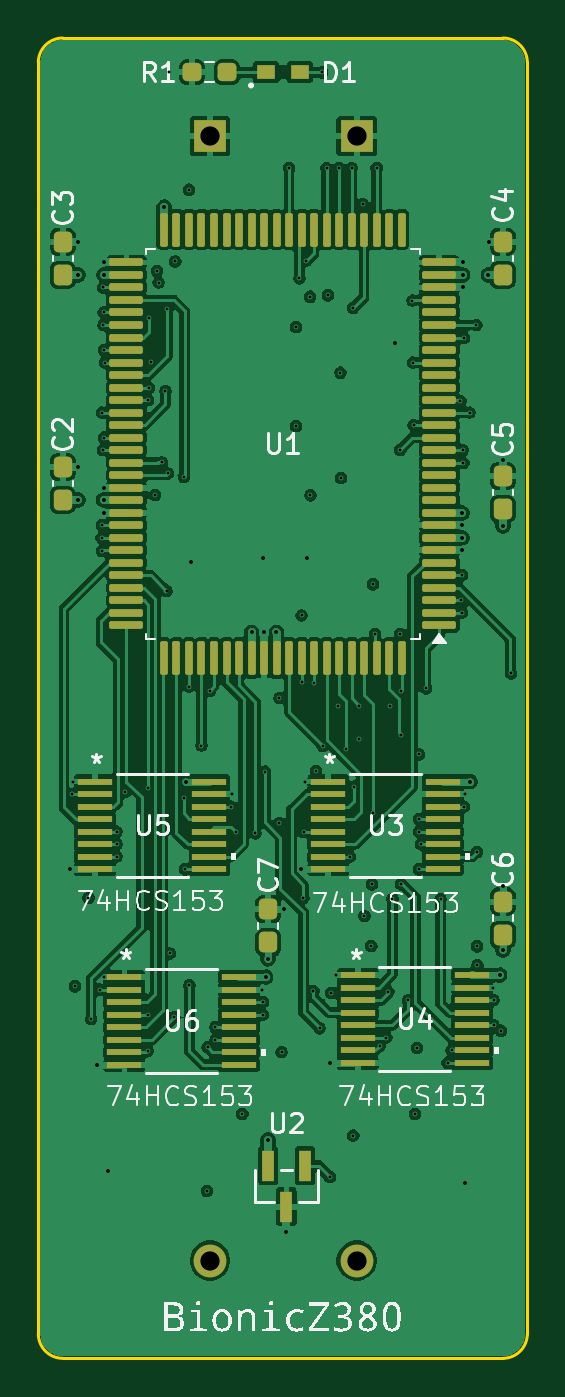
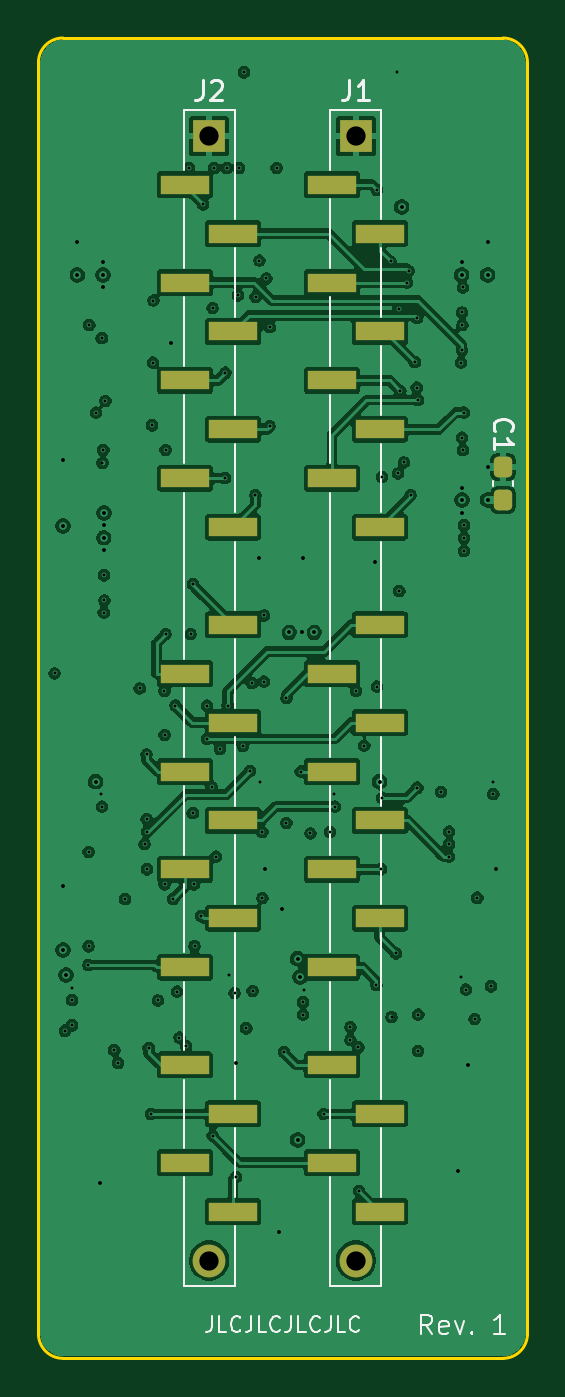
Circuit board: 11 layer files. Board 25.4 x 68.6 mm.
- bottom_copper: bionic-z380-B_Cu.gbl (192387 bytes)
- bottom_mask: bionic-z380-B_Mask.gbs (2472 bytes)
- paste: bionic-z380-B_Paste.gbp (2289 bytes)
- bottom_silk: bionic-z380-B_Silkscreen.gbo (12232 bytes)
- outline: bionic-z380-Edge_Cuts.gm1 (1073 bytes)
- top_copper: bionic-z380-F_Cu.gtl (227362 bytes)
- top_mask: bionic-z380-F_Mask.gts (6487 bytes)
- paste: bionic-z380-F_Paste.gtp (6309 bytes)
- top_silk: bionic-z380-F_Silkscreen.gto (49848 bytes)
- drill: bionic-z380-NPTH.drl (309 bytes)
- drill: bionic-z380-PTH.drl (3917 bytes)

=== bottom_copper: bionic-z380-B_Cu.gbl (192387 bytes, source omitted) ===
=== bottom_mask: bionic-z380-B_Mask.gbs (2472 bytes, source withheld) ===
=== paste: bionic-z380-B_Paste.gbp (2289 bytes, source withheld) ===
=== bottom_silk: bionic-z380-B_Silkscreen.gbo (12232 bytes, source omitted) ===
=== outline: bionic-z380-Edge_Cuts.gm1 ===
G04 #@! TF.GenerationSoftware,KiCad,Pcbnew,9.0.6-9.0.6~ubuntu25.10.1*
G04 #@! TF.CreationDate,2025-11-19T15:39:06+09:00*
G04 #@! TF.ProjectId,bionic-z380,62696f6e-6963-42d7-9a33-38302e6b6963,1*
G04 #@! TF.SameCoordinates,Original*
G04 #@! TF.FileFunction,Profile,NP*
%FSLAX46Y46*%
G04 Gerber Fmt 4.6, Leading zero omitted, Abs format (unit mm)*
G04 Created by KiCad (PCBNEW 9.0.6-9.0.6~ubuntu25.10.1) date 2025-11-19 15:39:06*
%MOMM*%
%LPD*%
G01*
G04 APERTURE LIST*
G04 #@! TA.AperFunction,Profile*
%ADD10C,0.150000*%
G04 #@! TD*
G04 APERTURE END LIST*
D10*
X101000000Y-71270000D02*
X101000000Y-137310000D01*
X102270000Y-138580000D02*
G75*
G02*
X101000000Y-137310000I0J1270000D01*
G01*
X102270000Y-138580000D02*
X125130000Y-138580000D01*
X125130000Y-70000000D02*
G75*
G02*
X126400000Y-71270000I0J-1270000D01*
G01*
X126400000Y-137310000D02*
G75*
G02*
X125130000Y-138580000I-1270000J0D01*
G01*
X126400000Y-137310000D02*
X126400000Y-71270000D01*
X101000000Y-71270000D02*
G75*
G02*
X102270000Y-70000000I1270000J0D01*
G01*
X125130000Y-70000000D02*
X102270000Y-70000000D01*
M02*

=== top_copper: bionic-z380-F_Cu.gtl (227362 bytes, source omitted) ===
=== top_mask: bionic-z380-F_Mask.gts ===
G04 #@! TF.GenerationSoftware,KiCad,Pcbnew,9.0.6-9.0.6~ubuntu25.10.1*
G04 #@! TF.CreationDate,2025-11-19T15:39:05+09:00*
G04 #@! TF.ProjectId,bionic-z380,62696f6e-6963-42d7-9a33-38302e6b6963,1*
G04 #@! TF.SameCoordinates,Original*
G04 #@! TF.FileFunction,Soldermask,Top*
G04 #@! TF.FilePolarity,Negative*
%FSLAX46Y46*%
G04 Gerber Fmt 4.6, Leading zero omitted, Abs format (unit mm)*
G04 Created by KiCad (PCBNEW 9.0.6-9.0.6~ubuntu25.10.1) date 2025-11-19 15:39:05*
%MOMM*%
%LPD*%
G01*
G04 APERTURE LIST*
G04 Aperture macros list*
%AMRoundRect*
0 Rectangle with rounded corners*
0 $1 Rounding radius*
0 $2 $3 $4 $5 $6 $7 $8 $9 X,Y pos of 4 corners*
0 Add a 4 corners polygon primitive as box body*
4,1,4,$2,$3,$4,$5,$6,$7,$8,$9,$2,$3,0*
0 Add four circle primitives for the rounded corners*
1,1,$1+$1,$2,$3*
1,1,$1+$1,$4,$5*
1,1,$1+$1,$6,$7*
1,1,$1+$1,$8,$9*
0 Add four rect primitives between the rounded corners*
20,1,$1+$1,$2,$3,$4,$5,0*
20,1,$1+$1,$4,$5,$6,$7,0*
20,1,$1+$1,$6,$7,$8,$9,0*
20,1,$1+$1,$8,$9,$2,$3,0*%
G04 Aperture macros list end*
%ADD10RoundRect,0.100000X0.775000X0.100000X-0.775000X0.100000X-0.775000X-0.100000X0.775000X-0.100000X0*%
%ADD11RoundRect,0.100000X0.100000X0.775000X-0.100000X0.775000X-0.100000X-0.775000X0.100000X-0.775000X0*%
%ADD12R,1.778000X0.355600*%
%ADD13R,0.965200X0.762000*%
%ADD14R,0.660400X1.625600*%
%ADD15RoundRect,0.237500X0.237500X-0.300000X0.237500X0.300000X-0.237500X0.300000X-0.237500X-0.300000X0*%
%ADD16RoundRect,0.237500X0.250000X0.237500X-0.250000X0.237500X-0.250000X-0.237500X0.250000X-0.237500X0*%
%ADD17O,1.700000X1.700000*%
%ADD18R,1.700000X1.700000*%
G04 APERTURE END LIST*
D10*
X121825000Y-100507000D03*
X121825000Y-99857000D03*
X121825000Y-99207000D03*
X121825000Y-98557000D03*
X121825000Y-97907000D03*
X121825000Y-97257000D03*
X121825000Y-96607000D03*
X121825000Y-95957000D03*
X121825000Y-95307000D03*
X121825000Y-94657000D03*
X121825000Y-94007000D03*
X121825000Y-93357000D03*
X121825000Y-92707000D03*
X121825000Y-92057000D03*
X121825000Y-91407000D03*
X121825000Y-90757000D03*
X121825000Y-90107000D03*
X121825000Y-89457000D03*
X121825000Y-88807000D03*
X121825000Y-88157000D03*
X121825000Y-87507000D03*
X121825000Y-86857000D03*
X121825000Y-86207000D03*
X121825000Y-85557000D03*
X121825000Y-84907000D03*
X121825000Y-84257000D03*
X121825000Y-83607000D03*
X121825000Y-82957000D03*
X121825000Y-82307000D03*
X121825000Y-81657000D03*
D11*
X119875000Y-79957000D03*
X119225000Y-79957000D03*
X118575000Y-79957000D03*
X117925000Y-79957000D03*
X117275000Y-79957000D03*
X116625000Y-79957000D03*
X115975000Y-79957000D03*
X115325000Y-79957000D03*
X114675000Y-79957000D03*
X114025000Y-79957000D03*
X113375000Y-79957000D03*
X112725000Y-79957000D03*
X112075000Y-79957000D03*
X111425000Y-79957000D03*
X110775000Y-79957000D03*
X110125000Y-79957000D03*
X109475000Y-79957000D03*
X108825000Y-79957000D03*
X108175000Y-79957000D03*
X107525000Y-79957000D03*
D10*
X105575000Y-81657000D03*
X105575000Y-82307000D03*
X105575000Y-82957000D03*
X105575000Y-83607000D03*
X105575000Y-84257000D03*
X105575000Y-84907000D03*
X105575000Y-85557000D03*
X105575000Y-86207000D03*
X105575000Y-86857000D03*
X105575000Y-87507000D03*
X105575000Y-88157000D03*
X105575000Y-88807000D03*
X105575000Y-89457000D03*
X105575000Y-90107000D03*
X105575000Y-90757000D03*
X105575000Y-91407000D03*
X105575000Y-92057000D03*
X105575000Y-92707000D03*
X105575000Y-93357000D03*
X105575000Y-94007000D03*
X105575000Y-94657000D03*
X105575000Y-95307000D03*
X105575000Y-95957000D03*
X105575000Y-96607000D03*
X105575000Y-97257000D03*
X105575000Y-97907000D03*
X105575000Y-98557000D03*
X105575000Y-99207000D03*
X105575000Y-99857000D03*
X105575000Y-100507000D03*
D11*
X107525000Y-102207000D03*
X108175000Y-102207000D03*
X108825000Y-102207000D03*
X109475000Y-102207000D03*
X110125000Y-102207000D03*
X110775000Y-102207000D03*
X111425000Y-102207000D03*
X112075000Y-102207000D03*
X112725000Y-102207000D03*
X113375000Y-102207000D03*
X114025000Y-102207000D03*
X114675000Y-102207000D03*
X115325000Y-102207000D03*
X115975000Y-102207000D03*
X116625000Y-102207000D03*
X117275000Y-102207000D03*
X117925000Y-102207000D03*
X118575000Y-102207000D03*
X119225000Y-102207000D03*
X119875000Y-102207000D03*
D12*
X103946400Y-108619001D03*
X103946400Y-109268999D03*
X103946400Y-109919001D03*
X103946400Y-110568999D03*
X103946400Y-111218998D03*
X103946400Y-111868999D03*
X103946400Y-112518998D03*
X103946400Y-113168999D03*
X109890000Y-113168999D03*
X109890000Y-112519001D03*
X109890000Y-111868999D03*
X109890000Y-111219001D03*
X109890000Y-110569002D03*
X109890000Y-109919001D03*
X109890000Y-109269002D03*
X109890000Y-108619001D03*
X105470400Y-118779001D03*
X105470400Y-119428999D03*
X105470400Y-120079001D03*
X105470400Y-120728999D03*
X105470400Y-121378998D03*
X105470400Y-122028999D03*
X105470400Y-122678998D03*
X105470400Y-123328999D03*
X111414000Y-123328999D03*
X111414000Y-122679001D03*
X111414000Y-122028999D03*
X111414000Y-121379001D03*
X111414000Y-120729002D03*
X111414000Y-120079001D03*
X111414000Y-119429002D03*
X111414000Y-118779001D03*
D13*
X112823700Y-71778000D03*
X114576300Y-71778000D03*
D14*
X114838001Y-128574000D03*
X112937999Y-128574000D03*
X113888000Y-130706000D03*
D15*
X112938000Y-116976200D03*
X112938000Y-115251200D03*
X102270000Y-94003000D03*
X102270000Y-92278000D03*
D12*
X116062200Y-108619001D03*
X116062200Y-109268999D03*
X116062200Y-109919001D03*
X116062200Y-110568999D03*
X116062200Y-111218998D03*
X116062200Y-111868999D03*
X116062200Y-112518998D03*
X116062200Y-113168999D03*
X122005800Y-113168999D03*
X122005800Y-112519001D03*
X122005800Y-111868999D03*
X122005800Y-111219001D03*
X122005800Y-110569002D03*
X122005800Y-109919001D03*
X122005800Y-109269002D03*
X122005800Y-108619001D03*
D15*
X102270000Y-82306300D03*
X102270000Y-80581300D03*
X125130000Y-94472900D03*
X125130000Y-92747900D03*
X125130000Y-116582500D03*
X125130000Y-114857500D03*
D16*
X110802500Y-71778000D03*
X108977500Y-71778000D03*
D12*
X117586200Y-118678001D03*
X117586200Y-119327999D03*
X117586200Y-119978001D03*
X117586200Y-120627999D03*
X117586200Y-121277998D03*
X117586200Y-121927999D03*
X117586200Y-122577998D03*
X117586200Y-123227999D03*
X123529800Y-123227999D03*
X123529800Y-122578001D03*
X123529800Y-121927999D03*
X123529800Y-121278001D03*
X123529800Y-120628002D03*
X123529800Y-119978001D03*
X123529800Y-119328002D03*
X123529800Y-118678001D03*
D15*
X125130000Y-82306300D03*
X125130000Y-80581300D03*
D17*
X117535400Y-133500000D03*
D18*
X117535400Y-75080000D03*
X109915400Y-75080000D03*
D17*
X109915400Y-133500000D03*
M02*

=== paste: bionic-z380-F_Paste.gtp ===
G04 #@! TF.GenerationSoftware,KiCad,Pcbnew,9.0.6-9.0.6~ubuntu25.10.1*
G04 #@! TF.CreationDate,2025-11-19T15:39:05+09:00*
G04 #@! TF.ProjectId,bionic-z380,62696f6e-6963-42d7-9a33-38302e6b6963,1*
G04 #@! TF.SameCoordinates,Original*
G04 #@! TF.FileFunction,Paste,Top*
G04 #@! TF.FilePolarity,Positive*
%FSLAX46Y46*%
G04 Gerber Fmt 4.6, Leading zero omitted, Abs format (unit mm)*
G04 Created by KiCad (PCBNEW 9.0.6-9.0.6~ubuntu25.10.1) date 2025-11-19 15:39:05*
%MOMM*%
%LPD*%
G01*
G04 APERTURE LIST*
G04 Aperture macros list*
%AMRoundRect*
0 Rectangle with rounded corners*
0 $1 Rounding radius*
0 $2 $3 $4 $5 $6 $7 $8 $9 X,Y pos of 4 corners*
0 Add a 4 corners polygon primitive as box body*
4,1,4,$2,$3,$4,$5,$6,$7,$8,$9,$2,$3,0*
0 Add four circle primitives for the rounded corners*
1,1,$1+$1,$2,$3*
1,1,$1+$1,$4,$5*
1,1,$1+$1,$6,$7*
1,1,$1+$1,$8,$9*
0 Add four rect primitives between the rounded corners*
20,1,$1+$1,$2,$3,$4,$5,0*
20,1,$1+$1,$4,$5,$6,$7,0*
20,1,$1+$1,$6,$7,$8,$9,0*
20,1,$1+$1,$8,$9,$2,$3,0*%
G04 Aperture macros list end*
%ADD10RoundRect,0.100000X0.775000X0.100000X-0.775000X0.100000X-0.775000X-0.100000X0.775000X-0.100000X0*%
%ADD11RoundRect,0.100000X0.100000X0.775000X-0.100000X0.775000X-0.100000X-0.775000X0.100000X-0.775000X0*%
%ADD12R,1.778000X0.355600*%
%ADD13R,0.965200X0.762000*%
%ADD14R,0.660400X1.625600*%
%ADD15RoundRect,0.237500X0.237500X-0.300000X0.237500X0.300000X-0.237500X0.300000X-0.237500X-0.300000X0*%
%ADD16RoundRect,0.237500X0.250000X0.237500X-0.250000X0.237500X-0.250000X-0.237500X0.250000X-0.237500X0*%
G04 APERTURE END LIST*
D10*
X121825000Y-100507000D03*
X121825000Y-99857000D03*
X121825000Y-99207000D03*
X121825000Y-98557000D03*
X121825000Y-97907000D03*
X121825000Y-97257000D03*
X121825000Y-96607000D03*
X121825000Y-95957000D03*
X121825000Y-95307000D03*
X121825000Y-94657000D03*
X121825000Y-94007000D03*
X121825000Y-93357000D03*
X121825000Y-92707000D03*
X121825000Y-92057000D03*
X121825000Y-91407000D03*
X121825000Y-90757000D03*
X121825000Y-90107000D03*
X121825000Y-89457000D03*
X121825000Y-88807000D03*
X121825000Y-88157000D03*
X121825000Y-87507000D03*
X121825000Y-86857000D03*
X121825000Y-86207000D03*
X121825000Y-85557000D03*
X121825000Y-84907000D03*
X121825000Y-84257000D03*
X121825000Y-83607000D03*
X121825000Y-82957000D03*
X121825000Y-82307000D03*
X121825000Y-81657000D03*
D11*
X119875000Y-79957000D03*
X119225000Y-79957000D03*
X118575000Y-79957000D03*
X117925000Y-79957000D03*
X117275000Y-79957000D03*
X116625000Y-79957000D03*
X115975000Y-79957000D03*
X115325000Y-79957000D03*
X114675000Y-79957000D03*
X114025000Y-79957000D03*
X113375000Y-79957000D03*
X112725000Y-79957000D03*
X112075000Y-79957000D03*
X111425000Y-79957000D03*
X110775000Y-79957000D03*
X110125000Y-79957000D03*
X109475000Y-79957000D03*
X108825000Y-79957000D03*
X108175000Y-79957000D03*
X107525000Y-79957000D03*
D10*
X105575000Y-81657000D03*
X105575000Y-82307000D03*
X105575000Y-82957000D03*
X105575000Y-83607000D03*
X105575000Y-84257000D03*
X105575000Y-84907000D03*
X105575000Y-85557000D03*
X105575000Y-86207000D03*
X105575000Y-86857000D03*
X105575000Y-87507000D03*
X105575000Y-88157000D03*
X105575000Y-88807000D03*
X105575000Y-89457000D03*
X105575000Y-90107000D03*
X105575000Y-90757000D03*
X105575000Y-91407000D03*
X105575000Y-92057000D03*
X105575000Y-92707000D03*
X105575000Y-93357000D03*
X105575000Y-94007000D03*
X105575000Y-94657000D03*
X105575000Y-95307000D03*
X105575000Y-95957000D03*
X105575000Y-96607000D03*
X105575000Y-97257000D03*
X105575000Y-97907000D03*
X105575000Y-98557000D03*
X105575000Y-99207000D03*
X105575000Y-99857000D03*
X105575000Y-100507000D03*
D11*
X107525000Y-102207000D03*
X108175000Y-102207000D03*
X108825000Y-102207000D03*
X109475000Y-102207000D03*
X110125000Y-102207000D03*
X110775000Y-102207000D03*
X111425000Y-102207000D03*
X112075000Y-102207000D03*
X112725000Y-102207000D03*
X113375000Y-102207000D03*
X114025000Y-102207000D03*
X114675000Y-102207000D03*
X115325000Y-102207000D03*
X115975000Y-102207000D03*
X116625000Y-102207000D03*
X117275000Y-102207000D03*
X117925000Y-102207000D03*
X118575000Y-102207000D03*
X119225000Y-102207000D03*
X119875000Y-102207000D03*
D12*
X103946400Y-108619001D03*
X103946400Y-109268999D03*
X103946400Y-109919001D03*
X103946400Y-110568999D03*
X103946400Y-111218998D03*
X103946400Y-111868999D03*
X103946400Y-112518998D03*
X103946400Y-113168999D03*
X109890000Y-113168999D03*
X109890000Y-112519001D03*
X109890000Y-111868999D03*
X109890000Y-111219001D03*
X109890000Y-110569002D03*
X109890000Y-109919001D03*
X109890000Y-109269002D03*
X109890000Y-108619001D03*
X105470400Y-118779001D03*
X105470400Y-119428999D03*
X105470400Y-120079001D03*
X105470400Y-120728999D03*
X105470400Y-121378998D03*
X105470400Y-122028999D03*
X105470400Y-122678998D03*
X105470400Y-123328999D03*
X111414000Y-123328999D03*
X111414000Y-122679001D03*
X111414000Y-122028999D03*
X111414000Y-121379001D03*
X111414000Y-120729002D03*
X111414000Y-120079001D03*
X111414000Y-119429002D03*
X111414000Y-118779001D03*
D13*
X112823700Y-71778000D03*
X114576300Y-71778000D03*
D14*
X114838001Y-128574000D03*
X112937999Y-128574000D03*
X113888000Y-130706000D03*
D15*
X112938000Y-116976200D03*
X112938000Y-115251200D03*
X102270000Y-94003000D03*
X102270000Y-92278000D03*
D12*
X116062200Y-108619001D03*
X116062200Y-109268999D03*
X116062200Y-109919001D03*
X116062200Y-110568999D03*
X116062200Y-111218998D03*
X116062200Y-111868999D03*
X116062200Y-112518998D03*
X116062200Y-113168999D03*
X122005800Y-113168999D03*
X122005800Y-112519001D03*
X122005800Y-111868999D03*
X122005800Y-111219001D03*
X122005800Y-110569002D03*
X122005800Y-109919001D03*
X122005800Y-109269002D03*
X122005800Y-108619001D03*
D15*
X102270000Y-82306300D03*
X102270000Y-80581300D03*
X125130000Y-94472900D03*
X125130000Y-92747900D03*
X125130000Y-116582500D03*
X125130000Y-114857500D03*
D16*
X110802500Y-71778000D03*
X108977500Y-71778000D03*
D12*
X117586200Y-118678001D03*
X117586200Y-119327999D03*
X117586200Y-119978001D03*
X117586200Y-120627999D03*
X117586200Y-121277998D03*
X117586200Y-121927999D03*
X117586200Y-122577998D03*
X117586200Y-123227999D03*
X123529800Y-123227999D03*
X123529800Y-122578001D03*
X123529800Y-121927999D03*
X123529800Y-121278001D03*
X123529800Y-120628002D03*
X123529800Y-119978001D03*
X123529800Y-119328002D03*
X123529800Y-118678001D03*
D15*
X125130000Y-82306300D03*
X125130000Y-80581300D03*
M02*

=== top_silk: bionic-z380-F_Silkscreen.gto (49848 bytes, source omitted) ===
=== drill: bionic-z380-NPTH.drl ===
M48
; DRILL file {KiCad 9.0.6-9.0.6~ubuntu25.10.1} date 2025-11-19T15:39:02+0900
; FORMAT={-:-/ absolute / metric / decimal}
; #@! TF.CreationDate,2025-11-19T15:39:02+09:00
; #@! TF.GenerationSoftware,Kicad,Pcbnew,9.0.6-9.0.6~ubuntu25.10.1
; #@! TF.FileFunction,NonPlated,1,4,NPTH
FMAT,2
METRIC
%
G90
G05
M30

=== drill: bionic-z380-PTH.drl ===
M48
; DRILL file {KiCad 9.0.6-9.0.6~ubuntu25.10.1} date 2025-11-19T15:39:02+0900
; FORMAT={-:-/ absolute / metric / decimal}
; #@! TF.CreationDate,2025-11-19T15:39:02+09:00
; #@! TF.GenerationSoftware,Kicad,Pcbnew,9.0.6-9.0.6~ubuntu25.10.1
; #@! TF.FileFunction,Plated,1,4,PTH
FMAT,2
METRIC
; #@! TA.AperFunction,Plated,PTH,ViaDrill
T1C0.150
; #@! TA.AperFunction,Plated,PTH,ViaDrill
T2C0.200
; #@! TA.AperFunction,Plated,PTH,ComponentDrill
T3C1.000
%
G90
G05
T1
X102.774Y-109.269
X102.803Y-108.621
X102.895Y-119.253
X103.605Y-114.653
X103.743Y-120.952
X104.2Y-119.428
X104.294Y-95.957
X104.3Y-96.642
X104.302Y-89.456
X104.302Y-95.307
X104.353Y-82.957
X104.353Y-91.407
X104.378Y-84.91
X104.395Y-84.249
X104.404Y-86.207
X104.404Y-90.757
X104.429Y-118.781
X104.454Y-86.857
X105.063Y-112.52
X105.064Y-111.219
X105.064Y-111.869
X105.49Y-109.167
X106.671Y-120.724
X106.677Y-122.607
X106.702Y-88.809
X106.722Y-108.943
X106.735Y-84.554
X106.753Y-88.161
X106.85Y-86.84
X107.069Y-93.736
X107.172Y-82.09
X107.249Y-82.701
X107.419Y-92.047
X107.605Y-88.339
X107.658Y-98.72
X107.694Y-84.068
X107.727Y-92.619
X107.794Y-71.765
X107.831Y-117.548
X108.061Y-120.862
X108.112Y-81.608
X108.544Y-109.472
X108.555Y-92.798
X108.62Y-113.18
X108.824Y-77.879
X108.825Y-103.685
X108.849Y-119.2
X109.475Y-106.755
X109.75Y-129.88
X109.788Y-122.426
X109.902Y-103.904
X110.195Y-121.384
X110.195Y-122.045
X111.008Y-109.919
X111.058Y-109.268
X111.256Y-111.224
X111.592Y-125.88
X112.272Y-111.312
X112.62Y-119.428
X112.659Y-120.079
X112.659Y-120.724
X112.786Y-108.1
X113.52Y-104.29
X113.52Y-110.767
X113.634Y-122.68
X114.03Y-76.744
X114.39Y-85.017
X114.391Y-90.162
X114.562Y-82.489
X114.673Y-99.989
X114.691Y-103.426
X114.765Y-114.667
X114.774Y-111.225
X114.868Y-108.621
X114.92Y-81.564
X115.122Y-83.437
X115.13Y-93.749
X115.28Y-119.49
X115.325Y-103.503
X115.415Y-108.063
X115.605Y-121.435
X115.732Y-71.778
X115.78Y-106.774
X115.973Y-76.744
X116.037Y-83.36
X116.151Y-129.169
X116.215Y-119.606
X116.481Y-118.679
X116.57Y-104.674
X116.621Y-76.744
X116.688Y-87.383
X116.723Y-92.86
X116.978Y-106.914
X117.178Y-112.519
X117.269Y-76.744
X117.358Y-84.021
X117.358Y-127.011
X117.408Y-108.885
X117.637Y-106.4
X117.648Y-104.672
X117.843Y-78.636
X117.942Y-115.593
X118.293Y-117.165
X118.328Y-113.96
X118.374Y-98.372
X118.385Y-110.259
X118.496Y-100.967
X118.577Y-76.744
X118.729Y-122.349
X119.079Y-121.918
X119.186Y-119.53
X119.288Y-104.671
X119.396Y-114.711
X119.796Y-100.967
X119.797Y-91.389
X119.844Y-113.955
X119.846Y-106.195
X119.853Y-103.901
X120.196Y-119.987
X120.431Y-83.64
X120.456Y-86.857
X120.493Y-90.115
X120.558Y-125.88
X120.673Y-122.451
X120.761Y-111.219
X120.761Y-113.18
X120.781Y-107.211
X120.781Y-110.564
X120.89Y-111.869
X121.142Y-103.782
X121.897Y-114.728
X122.26Y-123.23
X122.463Y-122.578
X122.921Y-88.846
X122.971Y-99.21
X122.996Y-97.907
X123.011Y-99.845
X123.034Y-91.39
X123.073Y-92.06
X123.098Y-109.919
X123.114Y-85.591
X123.161Y-109.268
X123.403Y-89.456
X123.758Y-84.91
X123.792Y-117.18
X123.797Y-112.271
X123.808Y-118.149
X124.635Y-119.327
X124.647Y-119.978
X124.647Y-121.283
X125.028Y-121.562
X125.562Y-103.007
T2
X102.626Y-113.167
X103.057Y-80.579
X103.07Y-82.306
X103.07Y-92.276
X103.07Y-94.003
X104.073Y-123.34
X104.391Y-94.003
X104.404Y-93.355
X104.404Y-94.663
X104.416Y-81.659
X104.417Y-82.307
X104.594Y-128.864
X107.54Y-78.776
X108.683Y-108.621
X108.938Y-97.216
X112.074Y-100.874
X112.646Y-97.026
X112.722Y-100.848
X112.814Y-118.782
X112.938Y-117.816
X112.938Y-127.239
X113.37Y-100.874
X113.738Y-115.25
X113.89Y-132.027
X114.652Y-113.167
X114.957Y-97.026
X116.164Y-123.238
X119.529Y-85.85
X122.996Y-94.663
X122.996Y-95.311
X122.996Y-96.606
X123.009Y-95.959
X123.047Y-81.659
X123.047Y-82.306
X123.06Y-82.954
X123.187Y-129.449
X123.428Y-108.621
X124.381Y-82.306
X124.393Y-80.579
X124.964Y-118.678
X125.13Y-91.907
X125.13Y-95.349
X125.13Y-114.031
X125.13Y-117.371
T3
X109.915Y-75.08
X109.915Y-133.5
X117.535Y-75.08
X117.535Y-133.5
M30
